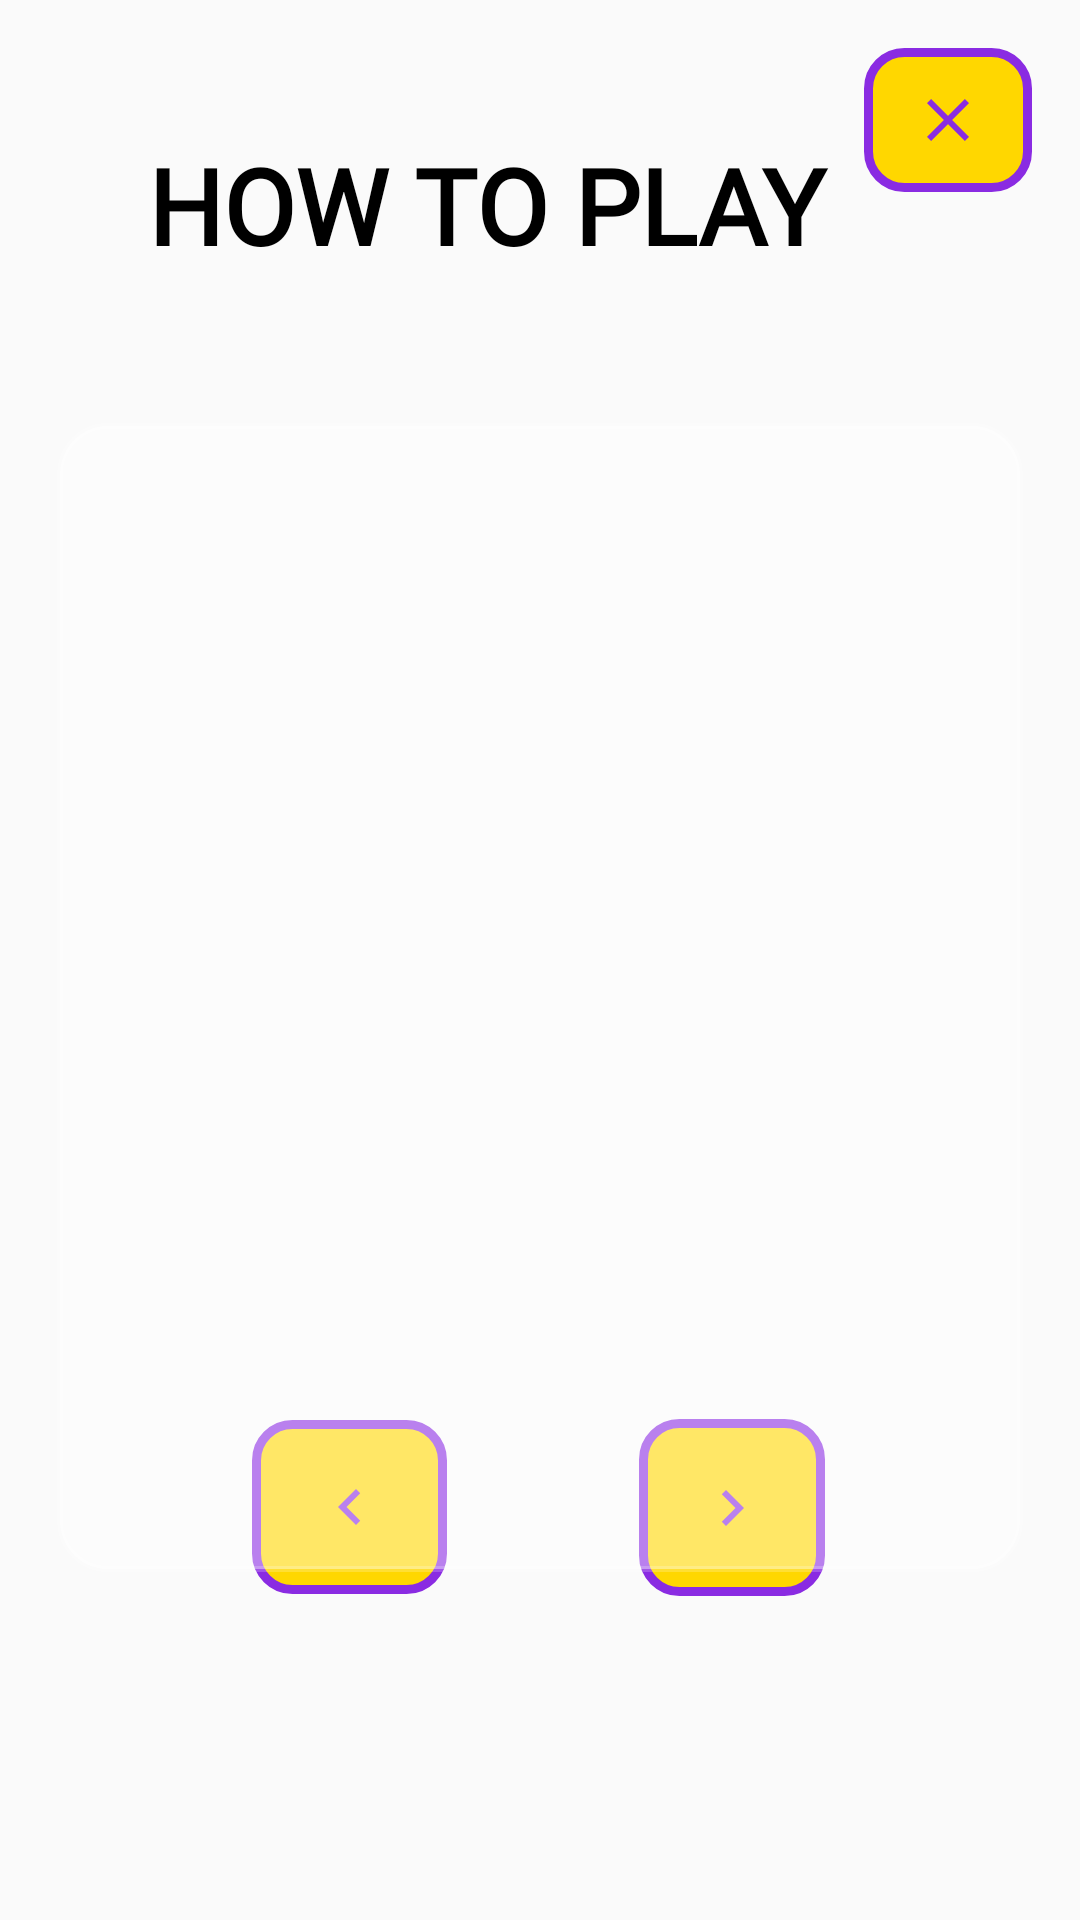

Produce the Android XML layout that renders to this screen, including the resource entries it uses.
<!-- AndroidManifest.xml: activity theme Theme.AppCompat.Light.NoActionBar -->
<!-- res/layout/activity_instructions.xml -->
<?xml version="1.0" encoding="utf-8"?>
<androidx.constraintlayout.widget.ConstraintLayout xmlns:android="http://schemas.android.com/apk/res/android"
    xmlns:app="http://schemas.android.com/apk/res-auto"
    xmlns:tools="http://schemas.android.com/tools"
    android:layout_width="match_parent"
    android:layout_height="match_parent"
    android:background="@drawable/scorebg"
    tools:context=".InstructionsActivity">


    

    

    
    <ImageButton
        android:id="@+id/skipButton"
        android:layout_width="56dp"
        android:layout_height="48dp"
        android:layout_margin="16dp"
        android:layout_marginTop="16dp"
        android:layout_marginEnd="16dp"
        android:background="@drawable/yellow_violet_back_button"
        android:contentDescription="Skip Instructions"
        android:padding="8dp"
        android:scaleType="centerInside"
        android:src="@drawable/ic_close_purple"
        app:layout_constraintEnd_toEndOf="parent"
        app:layout_constraintTop_toTopOf="parent" />

    

    <TextView
        android:id="@+id/instructionsTitle"
        android:layout_width="244dp"
        android:layout_height="81dp"
        android:layout_marginStart="32dp"
        android:layout_marginTop="28dp"
        android:layout_marginEnd="80dp"
        android:fontFamily="@font/wonderbar"
        android:gravity="center"
        android:text=" HOW TO PLAY"
        android:textColor="@color/black"
        android:textSize="35sp"
        android:textStyle="bold"
        app:layout_constraintEnd_toEndOf="parent"
        app:layout_constraintHorizontal_bias="0.927"
        app:layout_constraintStart_toStartOf="parent"
        app:layout_constraintTop_toTopOf="parent" />

    <androidx.viewpager2.widget.ViewPager2
        android:id="@+id/instructionsViewPager"
        android:layout_width="322dp"
        android:layout_height="383dp"
        android:layout_marginStart="24dp"
        android:layout_marginTop="32dp"
        android:layout_marginEnd="24dp"
        android:layout_marginBottom="120dp"
        android:background="@drawable/viewpager_background"
        android:elevation="8dp"
        android:padding="16dp"
        app:layout_constraintBottom_toTopOf="@+id/navigationContainer"
        app:layout_constraintEnd_toEndOf="parent"
        app:layout_constraintStart_toStartOf="parent"
        app:layout_constraintTop_toBottomOf="@+id/instructionsTitle"
        app:layout_constraintVertical_bias="0.0" />

    <LinearLayout
        android:id="@+id/navigationContainer"
        android:layout_width="538dp"
        android:layout_height="219dp"
        android:layout_marginBottom="40dp"
        android:gravity="center"
        android:orientation="vertical"
        app:layout_constraintBottom_toBottomOf="parent"
        app:layout_constraintEnd_toEndOf="parent"
        app:layout_constraintHorizontal_bias="0.504"
        app:layout_constraintStart_toStartOf="parent">

        
        <LinearLayout
            android:id="@+id/pageIndicatorContainer"
            android:layout_width="wrap_content"
            android:layout_height="wrap_content"
            android:layout_marginBottom="24dp"
            android:gravity="center"
            android:orientation="horizontal">

            
        </LinearLayout>

        
        <LinearLayout
            android:layout_width="wrap_content"
            android:layout_height="59dp"
            android:gravity="center"
            android:orientation="horizontal">

            
            <ImageButton
                android:id="@+id/previousButton"
                android:layout_width="65dp"
                android:layout_height="58dp"
                android:layout_marginEnd="32dp"
                android:background="@drawable/yellow_violet_back_button"
                android:contentDescription="Previous"
                android:enabled="false"
                android:padding="12dp"
                android:scaleType="centerInside"
                android:src="@drawable/ic_arrow_back_purple" />

            
            <ImageButton
                android:id="@+id/nextButton"
                android:layout_width="62dp"
                android:layout_height="match_parent"
                android:layout_marginStart="32dp"
                android:background="@drawable/yellow_violet_back_button"
                android:contentDescription="Next"
                android:padding="12dp"
                android:scaleType="centerInside"
                android:src="@drawable/ic_arrow_forward_purple" />

        </LinearLayout>

        
        <Button
            android:id="@+id/startGameButton"
            android:layout_width="wrap_content"
            android:layout_height="56dp"
            android:layout_marginTop="16dp"
            android:background="@drawable/button_primary"
            android:elevation="4dp"
            android:paddingStart="32dp"
            android:paddingEnd="32dp"
            android:text="Start Game"
            android:textColor="@color/white"
            android:textSize="18sp"
            android:textStyle="bold"
            android:visibility="gone" />

    </LinearLayout>

</androidx.constraintlayout.widget.ConstraintLayout>
<!-- resources referenced by this layout -->
<resources>
  <color name="black">#FF000000</color>
  <color name="white">#FFFFFFFF</color>
  <!-- drawable button_primary (drawable) -->
  <?xml version="1.0" encoding="utf-8"?>
  <shape xmlns:android="http://schemas.android.com/apk/res/android"
      android:shape="rectangle">
      <corners android:radius="28dp" />
      <solid android:color="@color/primary_color" />
      <stroke
          android:width="2dp"
          android:color="@color/primary_dark" />
  </shape>
  <!-- drawable ic_arrow_back_purple (drawable) -->
  <?xml version="1.0" encoding="utf-8"?>
  <vector xmlns:android="http://schemas.android.com/apk/res/android"
      android:width="24dp"
      android:height="24dp"
      android:viewportWidth="24"
      android:viewportHeight="24">
      <path
          android:fillColor="#8A2BE2"
          android:pathData="M15.41,7.41L14,6l-6,6 6,6 1.41,-1.41L10.83,12z" />
  </vector>
  <!-- drawable ic_arrow_forward_purple (drawable) -->
  <?xml version="1.0" encoding="utf-8"?>
  <vector xmlns:android="http://schemas.android.com/apk/res/android"
      android:width="24dp"
      android:height="24dp"
      android:viewportWidth="24"
      android:viewportHeight="24">
      <path
          android:fillColor="#8A2BE2"
          android:pathData="M10,6L8.59,7.41 13.17,12l-4.58,4.59L10,18l6,-6z" />
  </vector>
  <!-- drawable ic_close_purple (drawable) -->
  <?xml version="1.0" encoding="utf-8"?>
  <vector xmlns:android="http://schemas.android.com/apk/res/android"
      android:width="24dp"
      android:height="24dp"
      android:viewportWidth="24"
      android:viewportHeight="24">
      <path
          android:fillColor="#8A2BE2"
          android:pathData="M19,6.41L17.59,5 12,10.59 6.41,5 5,6.41 10.59,12 5,17.59 6.41,19 12,13.41 17.59,19 19,17.59 13.41,12z" />
  </vector>
  <!-- drawable viewpager_background (drawable) -->
  <?xml version="1.0" encoding="utf-8"?>
  <shape xmlns:android="http://schemas.android.com/apk/res/android"
      android:shape="rectangle">
      <corners android:radius="16dp" />
      <solid android:color="#66FFFFFF" />
      <stroke
          android:width="2dp"
          android:color="#33FFFFFF" />
  </shape>
  <!-- drawable yellow_violet_back_button (drawable) -->
  <?xml version="1.0" encoding="utf-8"?>
  <ripple xmlns:android="http://schemas.android.com/apk/res/android"
      android:color="#80FFFFFF">
      <item>
          <shape android:shape="rectangle">
              <solid android:color="#FFD700" />
              <stroke
                  android:width="3dp"
                  android:color="#8A2BE2" />
              <corners android:radius="12dp" />
          </shape>
      </item>
  </ripple>
  <color name="primary_color">#1E90FF</color>
  <color name="primary_dark">#0D47A1</color>
</resources>
